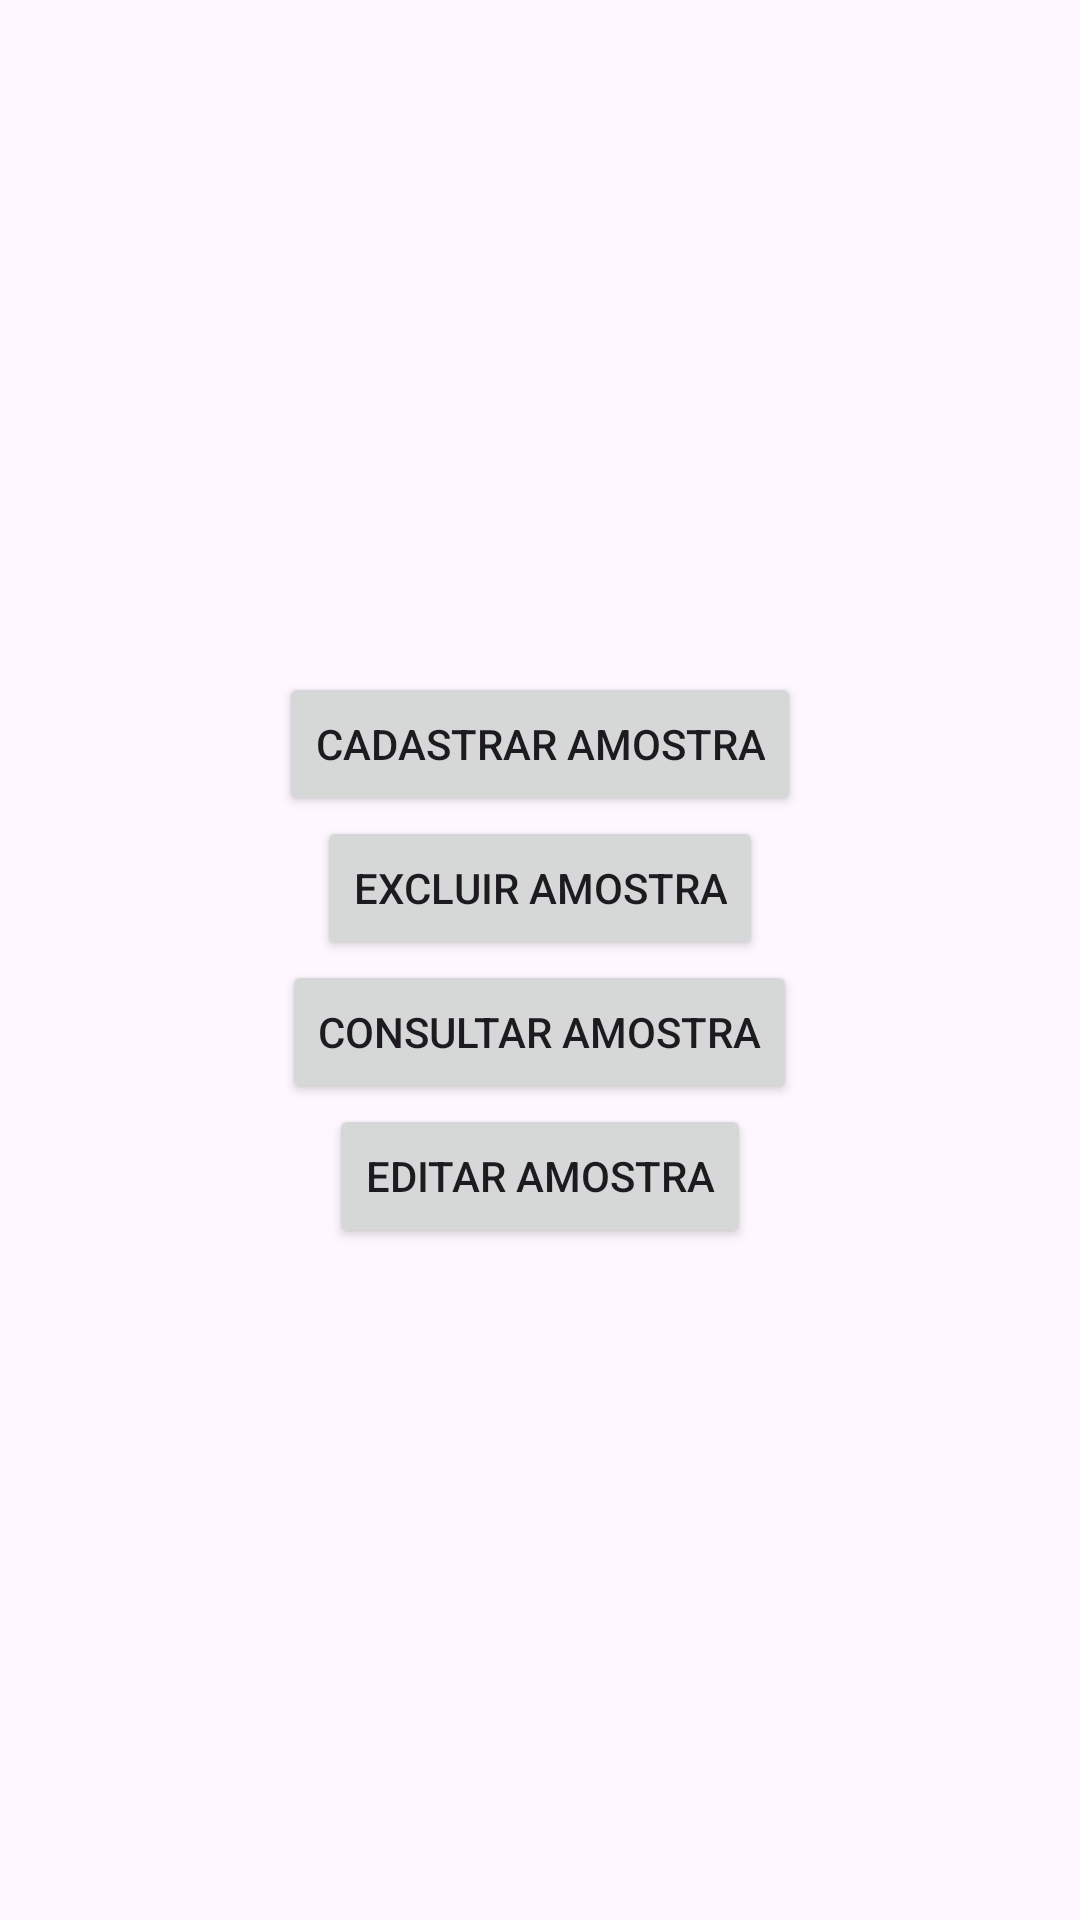

Reconstruct the res/layout file that produces this screen, plus the resources it refers to.
<!-- AndroidManifest.xml: application theme Theme.APProjetoCaroba -->
<!-- res/layout/activity_options.xml -->
<?xml version="1.0" encoding="utf-8"?>
<LinearLayout xmlns:android="http://schemas.android.com/apk/res/android"
    android:layout_width="match_parent"
    android:layout_height="match_parent"
    android:orientation="vertical"
    android:padding="16dp"
    android:gravity="center">

    
    <Button
        android:id="@+id/btnCadastrar"
        android:layout_width="wrap_content"
        android:layout_height="wrap_content"
        android:text="Cadastrar Amostra" />

    
    <Button
        android:id="@+id/btnExcluir"
        android:layout_width="wrap_content"
        android:layout_height="wrap_content"
        android:text="Excluir Amostra" />

    
    <Button
        android:id="@+id/btnConsultar"
        android:layout_width="wrap_content"
        android:layout_height="wrap_content"
        android:text="Consultar Amostra" />

    
    <Button
        android:id="@+id/btnEditar"
        android:layout_width="wrap_content"
        android:layout_height="wrap_content"
        android:text="Editar Amostra" />

</LinearLayout>
<!-- resources referenced by this layout -->
<resources>
  <style name="Theme.APProjetoCaroba" parent="Base.Theme.APProjetoCaroba" />
  <style name="Base.Theme.APProjetoCaroba" parent="Theme.Material3.DayNight.NoActionBar">
          
          
      </style>
</resources>
